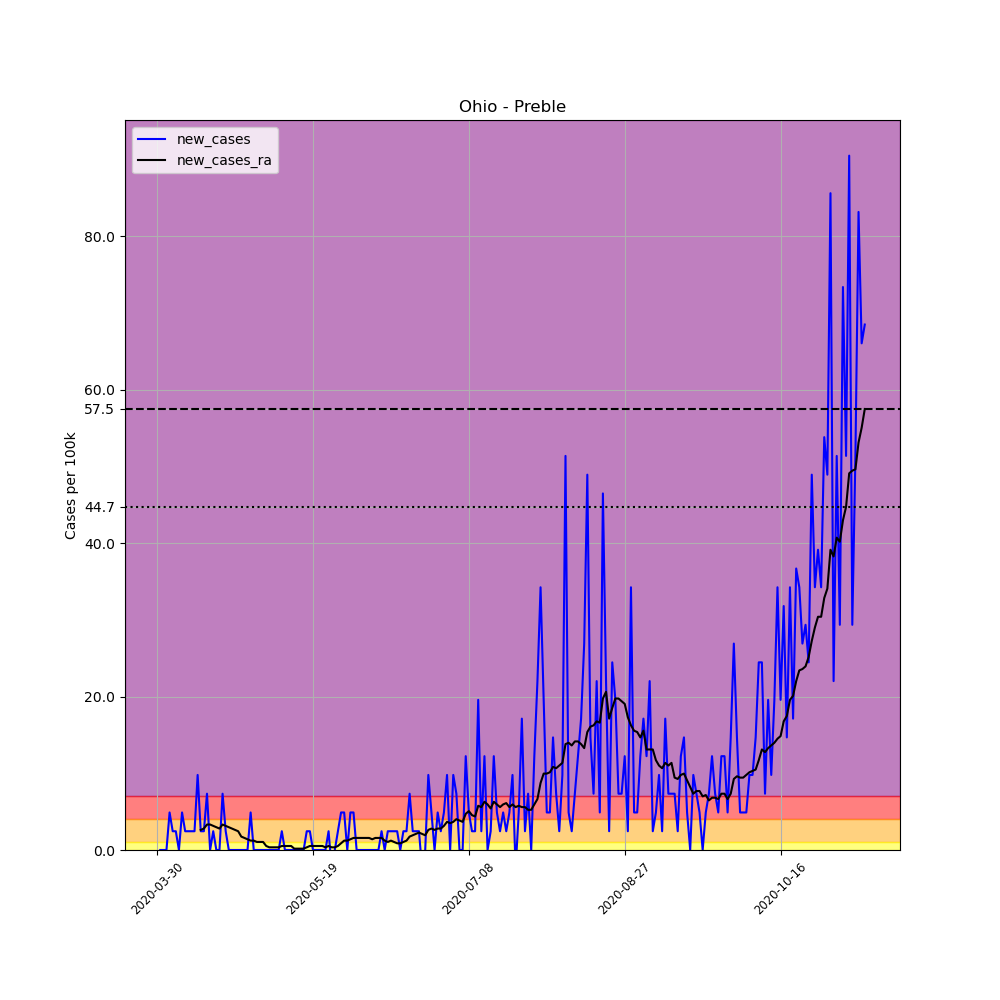

The data file committed next to this chart (first rows):
, date, county, state, fips, cases, deaths, COUNTY, STNAME, CTYNAME, POPESTIMATE2019, per_100k, new_cases, new_cases_ra
478979, 2020-03-30, Preble, Ohio, 39135, 1, 0, 135, Ohio, Preble, 40882, 2.446, , 
478980, 2020-03-31, Preble, Ohio, 39135, 1, 0, 135, Ohio, Preble, 40882, 2.446, 0.0, 
478981, 2020-04-01, Preble, Ohio, 39135, 1, 0, 135, Ohio, Preble, 40882, 2.446, 0.0, 
478982, 2020-04-02, Preble, Ohio, 39135, 1, 0, 135, Ohio, Preble, 40882, 2.446, 0.0, 
478983, 2020-04-03, Preble, Ohio, 39135, 3, 0, 135, Ohio, Preble, 40882, 7.338, 4.892, 
478984, 2020-04-04, Preble, Ohio, 39135, 4, 0, 135, Ohio, Preble, 40882, 9.784, 2.446, 
478985, 2020-04-05, Preble, Ohio, 39135, 5, 0, 135, Ohio, Preble, 40882, 12.23, 2.446, 
478986, 2020-04-06, Preble, Ohio, 39135, 5, 0, 135, Ohio, Preble, 40882, 12.23, 0.0, 
478987, 2020-04-07, Preble, Ohio, 39135, 7, 0, 135, Ohio, Preble, 40882, 17.12, 4.892, 
478988, 2020-04-08, Preble, Ohio, 39135, 8, 0, 135, Ohio, Preble, 40882, 19.57, 2.446, 
478989, 2020-04-09, Preble, Ohio, 39135, 9, 1, 135, Ohio, Preble, 40882, 22.01, 2.446, 
478990, 2020-04-10, Preble, Ohio, 39135, 10, 1, 135, Ohio, Preble, 40882, 24.46, 2.446, 
478991, 2020-04-11, Preble, Ohio, 39135, 11, 1, 135, Ohio, Preble, 40882, 26.91, 2.446, 
478992, 2020-04-12, Preble, Ohio, 39135, 15, 1, 135, Ohio, Preble, 40882, 36.69, 9.784, 
478993, 2020-04-13, Preble, Ohio, 39135, 16, 1, 135, Ohio, Preble, 40882, 39.14, 2.446, 2.621
478994, 2020-04-14, Preble, Ohio, 39135, 17, 1, 135, Ohio, Preble, 40882, 41.58, 2.446, 2.796
478995, 2020-04-15, Preble, Ohio, 39135, 20, 1, 135, Ohio, Preble, 40882, 48.92, 7.338, 3.32
478996, 2020-04-16, Preble, Ohio, 39135, 20, 1, 135, Ohio, Preble, 40882, 48.92, 0.0, 3.32
478997, 2020-04-17, Preble, Ohio, 39135, 21, 1, 135, Ohio, Preble, 40882, 51.37, 2.446, 3.145
478998, 2020-04-18, Preble, Ohio, 39135, 21, 1, 135, Ohio, Preble, 40882, 51.37, 0.0, 2.97
478999, 2020-04-19, Preble, Ohio, 39135, 21, 1, 135, Ohio, Preble, 40882, 51.37, 0.0, 2.796
479000, 2020-04-20, Preble, Ohio, 39135, 24, 1, 135, Ohio, Preble, 40882, 58.71, 7.338, 3.32
479001, 2020-04-21, Preble, Ohio, 39135, 25, 1, 135, Ohio, Preble, 40882, 61.15, 2.446, 3.145
479002, 2020-04-22, Preble, Ohio, 39135, 25, 1, 135, Ohio, Preble, 40882, 61.15, 0.0, 2.97
479003, 2020-04-23, Preble, Ohio, 39135, 25, 1, 135, Ohio, Preble, 40882, 61.15, 0.0, 2.796
479004, 2020-04-24, Preble, Ohio, 39135, 25, 1, 135, Ohio, Preble, 40882, 61.15, 0.0, 2.621
479005, 2020-04-25, Preble, Ohio, 39135, 25, 1, 135, Ohio, Preble, 40882, 61.15, 0.0, 2.446
479006, 2020-04-26, Preble, Ohio, 39135, 25, 1, 135, Ohio, Preble, 40882, 61.15, 0.0, 1.747
479007, 2020-04-27, Preble, Ohio, 39135, 25, 1, 135, Ohio, Preble, 40882, 61.15, 0.0, 1.572
479008, 2020-04-28, Preble, Ohio, 39135, 25, 1, 135, Ohio, Preble, 40882, 61.15, 0.0, 1.398
479009, 2020-04-29, Preble, Ohio, 39135, 27, 2, 135, Ohio, Preble, 40882, 66.04, 4.892, 1.223
479010, 2020-04-30, Preble, Ohio, 39135, 27, 1, 135, Ohio, Preble, 40882, 66.04, 0.0, 1.223
479011, 2020-05-01, Preble, Ohio, 39135, 27, 1, 135, Ohio, Preble, 40882, 66.04, 0.0, 1.048
479012, 2020-05-02, Preble, Ohio, 39135, 27, 1, 135, Ohio, Preble, 40882, 66.04, 0.0, 1.048
479013, 2020-05-03, Preble, Ohio, 39135, 27, 1, 135, Ohio, Preble, 40882, 66.04, 0.0, 1.048
479014, 2020-05-04, Preble, Ohio, 39135, 27, 1, 135, Ohio, Preble, 40882, 66.04, 0.0, 0.5242
479015, 2020-05-05, Preble, Ohio, 39135, 27, 1, 135, Ohio, Preble, 40882, 66.04, 0.0, 0.3494
479016, 2020-05-06, Preble, Ohio, 39135, 27, 1, 135, Ohio, Preble, 40882, 66.04, 0.0, 0.3494
479017, 2020-05-07, Preble, Ohio, 39135, 27, 1, 135, Ohio, Preble, 40882, 66.04, 0.0, 0.3494
479018, 2020-05-08, Preble, Ohio, 39135, 27, 1, 135, Ohio, Preble, 40882, 66.04, 0.0, 0.3494
479019, 2020-05-09, Preble, Ohio, 39135, 28, 1, 135, Ohio, Preble, 40882, 68.49, 2.446, 0.5242
479020, 2020-05-10, Preble, Ohio, 39135, 28, 1, 135, Ohio, Preble, 40882, 68.49, 0.0, 0.5242
479021, 2020-05-11, Preble, Ohio, 39135, 28, 1, 135, Ohio, Preble, 40882, 68.49, 0.0, 0.5242
479022, 2020-05-12, Preble, Ohio, 39135, 28, 1, 135, Ohio, Preble, 40882, 68.49, 0.0, 0.5242
479023, 2020-05-13, Preble, Ohio, 39135, 28, 1, 135, Ohio, Preble, 40882, 68.49, 0.0, 0.1747
479024, 2020-05-14, Preble, Ohio, 39135, 28, 1, 135, Ohio, Preble, 40882, 68.49, 0.0, 0.1747
479025, 2020-05-15, Preble, Ohio, 39135, 28, 1, 135, Ohio, Preble, 40882, 68.49, 0.0, 0.1747
479026, 2020-05-16, Preble, Ohio, 39135, 28, 1, 135, Ohio, Preble, 40882, 68.49, 0.0, 0.1747
479027, 2020-05-17, Preble, Ohio, 39135, 29, 1, 135, Ohio, Preble, 40882, 70.94, 2.446, 0.3494
479028, 2020-05-18, Preble, Ohio, 39135, 30, 1, 135, Ohio, Preble, 40882, 73.38, 2.446, 0.5242
479029, 2020-05-19, Preble, Ohio, 39135, 30, 1, 135, Ohio, Preble, 40882, 73.38, 0.0, 0.5242
479030, 2020-05-20, Preble, Ohio, 39135, 30, 1, 135, Ohio, Preble, 40882, 73.38, 0.0, 0.5242
479031, 2020-05-21, Preble, Ohio, 39135, 30, 1, 135, Ohio, Preble, 40882, 73.38, 0.0, 0.5242
479032, 2020-05-22, Preble, Ohio, 39135, 30, 1, 135, Ohio, Preble, 40882, 73.38, 0.0, 0.5242
479033, 2020-05-23, Preble, Ohio, 39135, 30, 1, 135, Ohio, Preble, 40882, 73.38, 0.0, 0.3494
479034, 2020-05-24, Preble, Ohio, 39135, 31, 1, 135, Ohio, Preble, 40882, 75.83, 2.446, 0.5242
479035, 2020-05-25, Preble, Ohio, 39135, 30, 1, 135, Ohio, Preble, 40882, 73.38, -2.446, 0.3494
479036, 2020-05-26, Preble, Ohio, 39135, 30, 1, 135, Ohio, Preble, 40882, 73.38, 0.0, 0.3494
479037, 2020-05-27, Preble, Ohio, 39135, 31, 1, 135, Ohio, Preble, 40882, 75.83, 2.446, 0.5242
479038, 2020-05-28, Preble, Ohio, 39135, 33, 1, 135, Ohio, Preble, 40882, 80.72, 4.892, 0.8736
... 168 more rows
